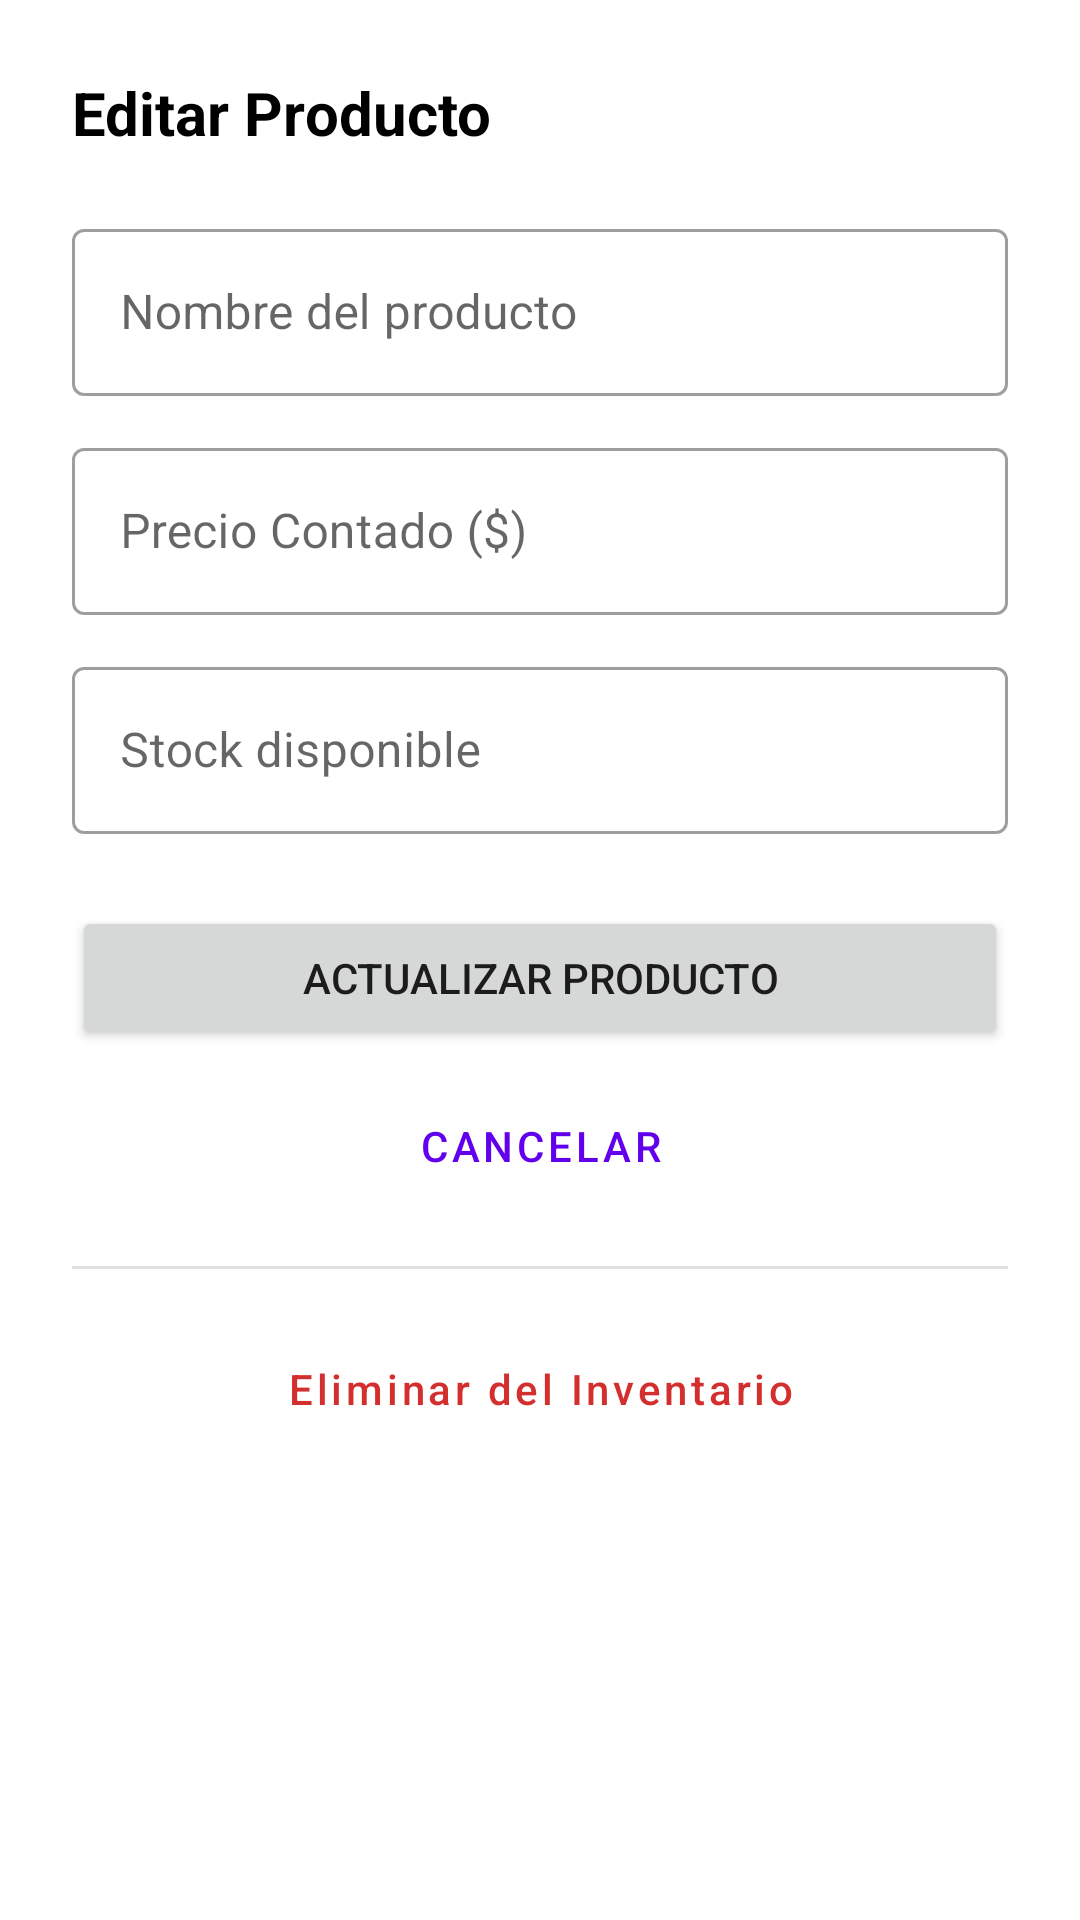

The Android layout XML behind this screen, and the referenced resources:
<!-- AndroidManifest.xml: application theme Theme.MaterialComponents.DayNight.NoActionBar -->
<!-- res/layout/dialog_editar_producto.xml -->
<?xml version="1.0" encoding="utf-8"?>
<ScrollView xmlns:android="http://schemas.android.com/apk/res/android"
    xmlns:app="http://schemas.android.com/apk/res-auto"
    android:layout_width="match_parent"
    android:layout_height="wrap_content">

    <LinearLayout
        android:layout_width="match_parent"
        android:layout_height="wrap_content"
        android:orientation="vertical"
        android:padding="24dp">

        <TextView
            android:layout_width="match_parent"
            android:layout_height="wrap_content"
            android:text="Editar Producto"
            android:textSize="20sp"
            android:textStyle="bold"
            android:textColor="@color/black"
            android:layout_marginBottom="20dp"/>

        <com.google.android.material.textfield.TextInputLayout
            style="@style/Widget.MaterialComponents.TextInputLayout.OutlinedBox"
            android:layout_width="match_parent"
            android:layout_height="wrap_content"
            android:layout_marginBottom="12dp"
            android:hint="Nombre del producto">

            <com.google.android.material.textfield.TextInputEditText
                android:id="@+id/etNombreEditProd"
                android:layout_width="match_parent"
                android:layout_height="wrap_content"
                android:inputType="textCapSentences" />
        </com.google.android.material.textfield.TextInputLayout>

        <com.google.android.material.textfield.TextInputLayout
            style="@style/Widget.MaterialComponents.TextInputLayout.OutlinedBox"
            android:layout_width="match_parent"
            android:layout_height="wrap_content"
            android:layout_marginBottom="12dp"
            android:hint="Precio Contado ($)">

            <com.google.android.material.textfield.TextInputEditText
                android:id="@+id/etPrecioEditProd"
                android:layout_width="match_parent"
                android:layout_height="wrap_content"
                android:inputType="numberDecimal" />
        </com.google.android.material.textfield.TextInputLayout>

        <com.google.android.material.textfield.TextInputLayout
            style="@style/Widget.MaterialComponents.TextInputLayout.OutlinedBox"
            android:layout_width="match_parent"
            android:layout_height="wrap_content"
            android:layout_marginBottom="16dp"
            android:hint="Stock disponible">

            <com.google.android.material.textfield.TextInputEditText
                android:id="@+id/etStockEditProd"
                android:layout_width="match_parent"
                android:layout_height="wrap_content"
                android:inputType="number" />
        </com.google.android.material.textfield.TextInputLayout>

        <Button
            android:id="@+id/btnActualizarProd"
            android:layout_width="match_parent"
            android:layout_height="wrap_content"
            android:layout_marginTop="8dp"
            android:text="Actualizar Producto" />

        <Button
            android:id="@+id/btnCancelarEditProd"
            style="@style/Widget.MaterialComponents.Button.OutlinedButton"
            android:layout_width="match_parent"
            android:layout_height="wrap_content"
            android:layout_marginTop="8dp"
            android:text="Cancelar" />

        <View
            android:layout_width="match_parent"
            android:layout_height="1dp"
            android:background="#E0E0E0"
            android:layout_marginVertical="16dp"/>

        <Button
            android:id="@+id/btnEliminarProducto"
            style="@style/Widget.MaterialComponents.Button.TextButton"
            android:layout_width="match_parent"
            android:layout_height="wrap_content"
            android:text="Eliminar del Inventario"
            android:textColor="#D32F2F"
            android:textAllCaps="false" />

    </LinearLayout>
</ScrollView>
<!-- resources referenced by this layout -->
<resources>

  <!-- not gathered from this repository: default colours our renderer supplied (Android Studio template values) -->
  <color name="black">#FF000000</color>
</resources>
